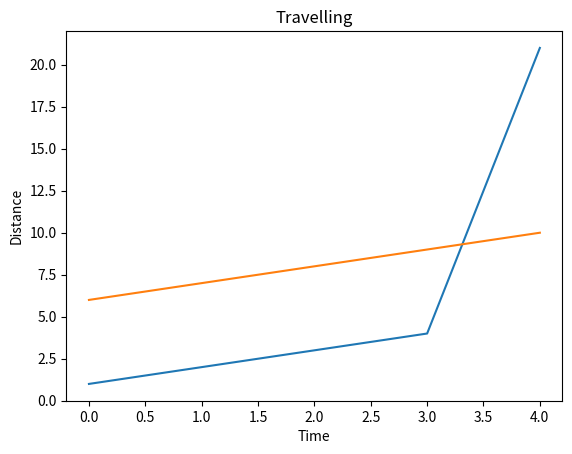

This chart was generated by the following Python code:
#import matplotlib
import matplotlib.pyplot as plt

#import pandas
import pandas as pd

# create a dataframe with 2 columns
data = pd.DataFrame({'data1': [1, 2, 3, 4, 21],
					'data2': [6, 7, 8, 9, 10]})

# plot one by one
plt.plot(data['data1'])

plt.plot(data['data2'])


# set y label
plt.ylabel('Distance')

# set x label
plt.xlabel('Time')

# set title
plt.title('Travelling')

# display plot
plt.show()

# export it
plt.savefig('image.png', transparent=True)
